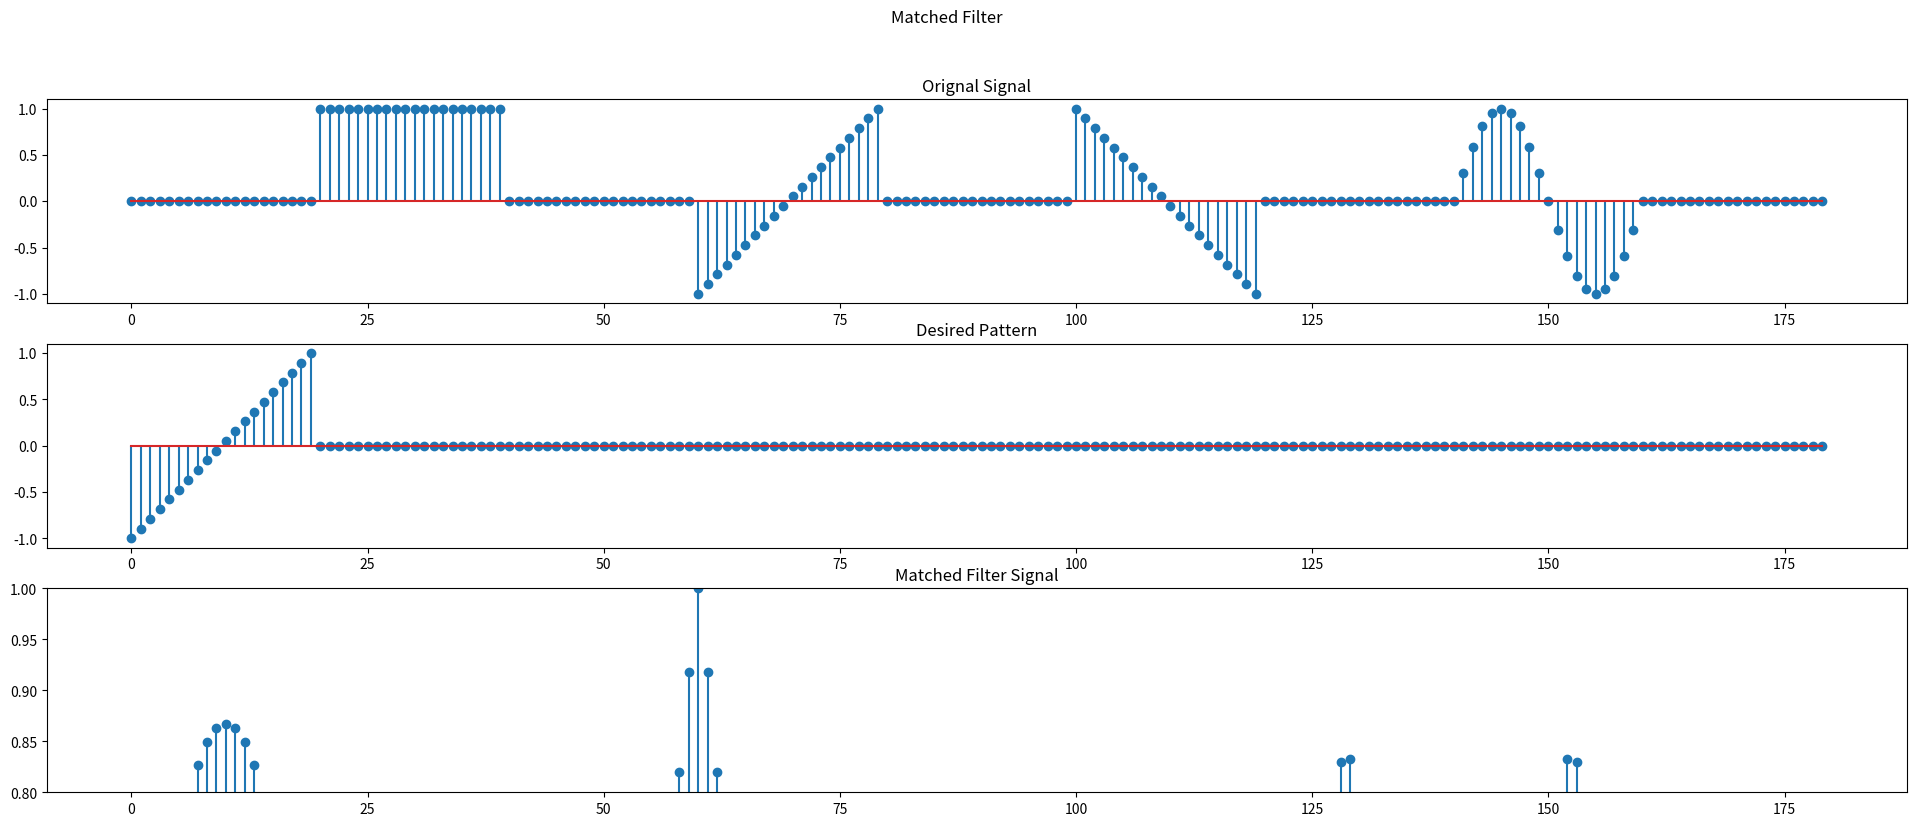

This chart was generated by the following Python code:
import numpy as np
import matplotlib.pyplot as plt

# Define the length of each segment
L = 20

# 0. Spacing Signal
zero = np.zeros(int(L))

# 1. Pulse Signal
pulse = np.ones(L)

# 2. Linearly Increasing Signal with slope 1/10
line_pos = np.linspace(-1, 1, L, True)

# 3. Linearly Decreasing Signal with slope -1/10
line_neg = np.linspace(1, -1, L, True)

# 4. Sine Wave with period 20
x = np.arange(L)
sine_wave = np.sin(2 * np.pi * x / 20)

# Combine all segments into one signal
x = np.concatenate([zero, pulse, zero, line_pos, zero, line_neg, zero, sine_wave, zero])

h = np.linspace(-1, 1, L, True)

result = np.zeros(len(x))
length = len(h)
for i in range(0, len(x) - len(h)):
    arr1 = np.array(x)[i:i+length]
    result[i] = np.corrcoef(arr1, h)[1, 0]

h_display = np.concatenate([h, np.zeros(int(len(x)-len(h)))])

fig, axs = plt.subplots(3, 1, figsize=(24,9))

axs[0].stem(x)
axs[0].set_title('Orignal Signal')
axs[1].stem(h_display)
axs[1].set_title('Desired Pattern')
axs[2].stem(result)
axs[2].set_ylim([0.8, 1])
axs[2].set_title('Matched Filter Signal')

plt.suptitle("Matched Filter")
plt.show()